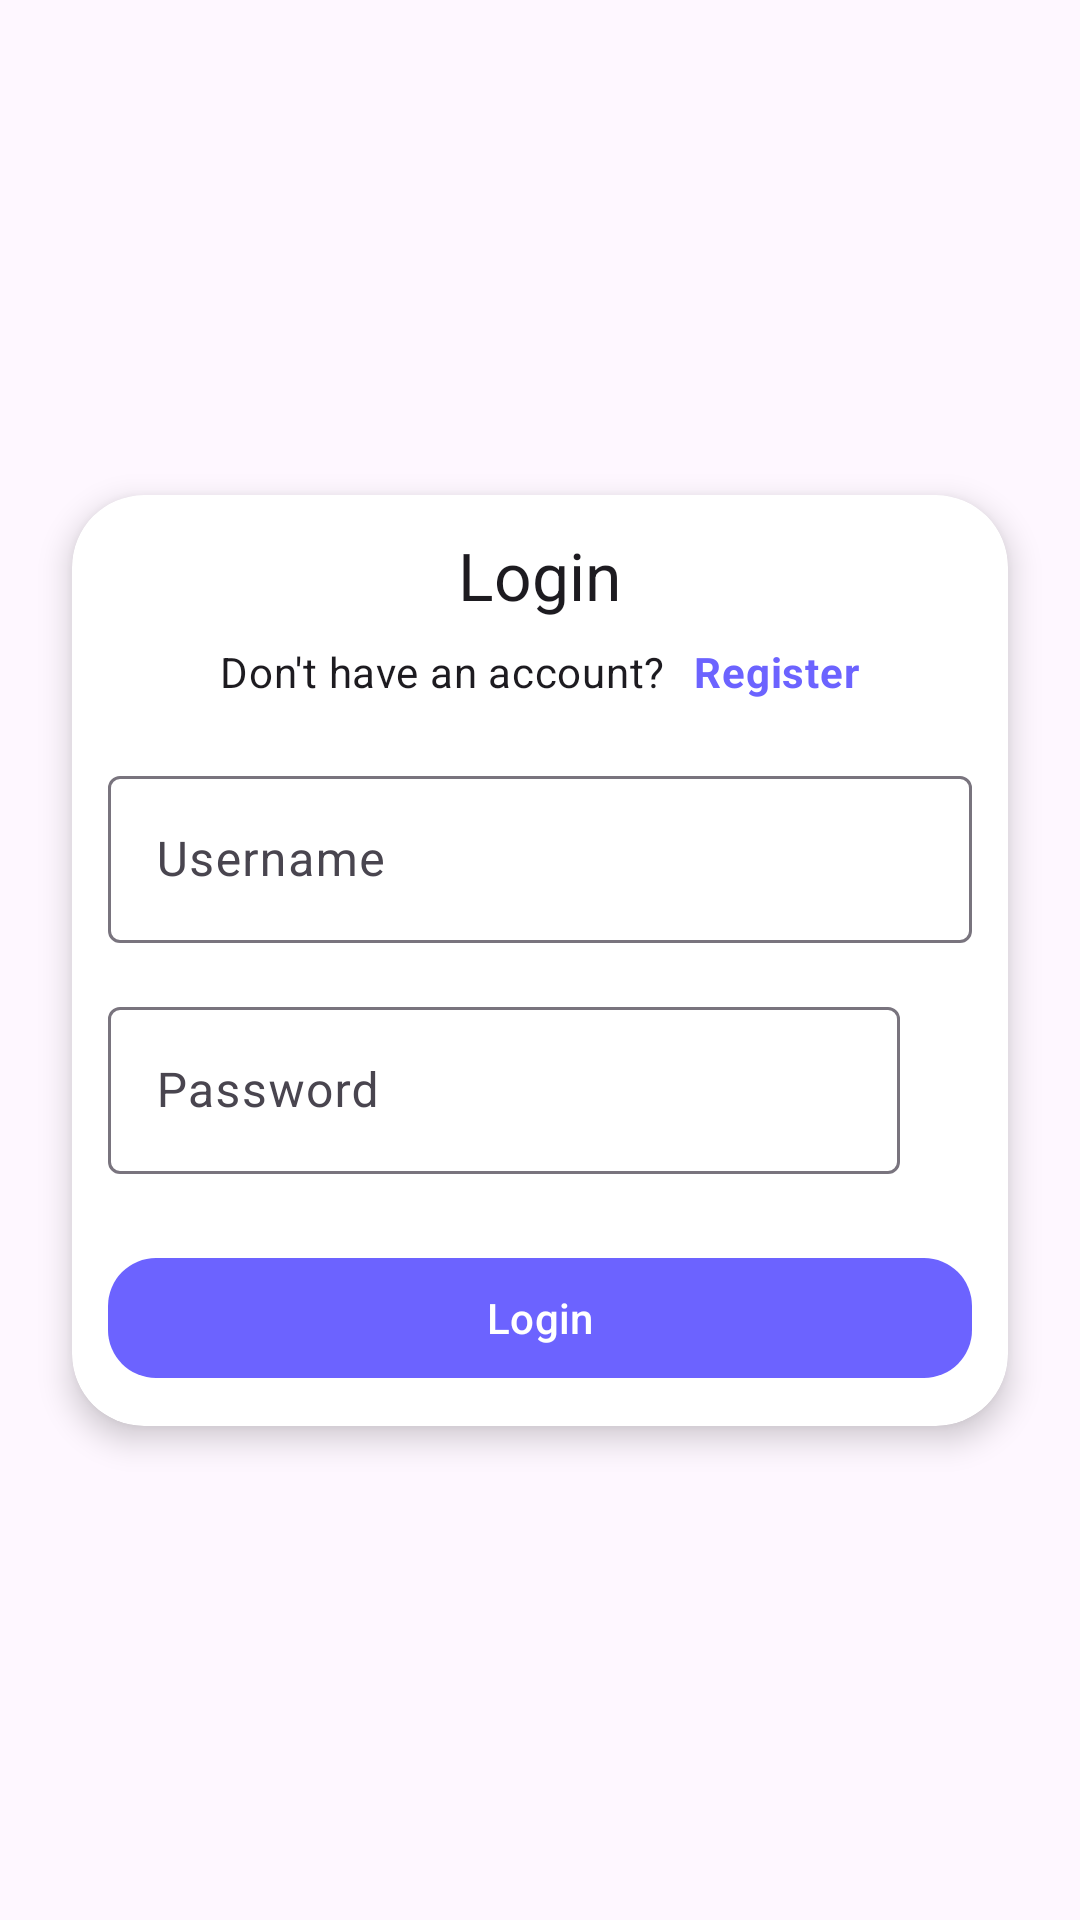

The Android layout XML behind this screen, and the referenced resources:
<!-- AndroidManifest.xml: application theme Theme.MACSRO -->
<!-- res/layout/fragment_login.xml -->
<?xml version="1.0" encoding="utf-8"?>
<androidx.constraintlayout.widget.ConstraintLayout
    xmlns:android="http://schemas.android.com/apk/res/android"
    xmlns:app="http://schemas.android.com/apk/res-auto"
    xmlns:tools="http://schemas.android.com/tools"
    android:layout_width="match_parent"
    android:layout_height="match_parent"
    android:background="?android:attr/colorBackground"
    tools:context=".ui.fragment.LoginFragment">

    <androidx.cardview.widget.CardView
        android:layout_width="0dp"
        android:layout_height="wrap_content"
        android:layout_margin="24dp"
        android:padding="24dp"
        app:cardCornerRadius="24dp"
        app:cardElevation="6dp"
        app:layout_constraintTop_toTopOf="parent"
        app:layout_constraintBottom_toBottomOf="parent"
        app:layout_constraintStart_toStartOf="parent"
        app:layout_constraintEnd_toEndOf="parent"
        app:cardBackgroundColor="@android:color/white">

        <LinearLayout
            android:layout_width="match_parent"
            android:layout_height="wrap_content"
            android:padding="12dp"
            android:orientation="vertical">

            <TextView
                android:layout_width="wrap_content"
                android:layout_height="wrap_content"
                android:text="@string/login"
                android:textAppearance="@style/TextAppearance.Material3.TitleLarge"
                android:textColor="?android:attr/textColorPrimary"
                android:layout_gravity="center_horizontal" />

            <LinearLayout
                android:layout_width="wrap_content"
                android:layout_height="wrap_content"
                android:layout_gravity="center_horizontal"
                android:layout_marginTop="8dp">

                <TextView
                    android:layout_width="wrap_content"
                    android:layout_height="wrap_content"
                    android:text="@string/don_t_have_an_account"
                    android:textAppearance="@style/TextAppearance.Material3.BodyMedium" />

                <TextView
                    android:id="@+id/login_to_register_link"
                    android:layout_width="wrap_content"
                    android:layout_height="wrap_content"
                    android:text="@string/register"
                    android:textColor="?attr/colorPrimary"
                    android:textStyle="bold"
                    android:paddingStart="6dp"
                    android:clickable="true"
                    android:focusable="true"
                    android:textAppearance="@style/TextAppearance.Material3.BodyMedium" />
            </LinearLayout>

            <com.google.android.material.textfield.TextInputLayout
                android:layout_width="match_parent"
                android:layout_height="wrap_content"
                android:layout_marginTop="20dp"
                style="@style/Widget.Material3.TextInputLayout.OutlinedBox">

                <com.google.android.material.textfield.TextInputEditText
                    android:id="@+id/username_edit_text"
                    android:layout_width="match_parent"
                    android:layout_height="wrap_content"
                    android:hint="@string/username"
                    android:inputType="text" />
            </com.google.android.material.textfield.TextInputLayout>

            <LinearLayout
                android:layout_width="match_parent"
                android:layout_height="wrap_content"
                android:orientation="horizontal"
                android:layout_marginTop="16dp">

                <com.google.android.material.textfield.TextInputLayout
                    android:layout_width="0dp"
                    android:layout_height="wrap_content"
                    android:layout_weight="1"
                    style="@style/Widget.Material3.TextInputLayout.OutlinedBox">

                    <com.google.android.material.textfield.TextInputEditText
                        android:id="@+id/password_edit_text"
                        android:layout_width="match_parent"
                        android:layout_height="wrap_content"
                        android:hint="@string/password"
                        android:inputType="textPassword" />
                </com.google.android.material.textfield.TextInputLayout>

                <androidx.appcompat.widget.AppCompatImageButton
                    android:id="@+id/toggle_password_visibility_button"
                    android:layout_width="wrap_content"
                    android:layout_height="wrap_content"
                    android:layout_gravity="center"
                    android:background="?attr/selectableItemBackgroundBorderless"
                    android:contentDescription="@string/toggle_password_visibility"
                    android:padding="12dp"
                    android:src="@drawable/baseline_eye_24"
                    app:tint="?attr/colorPrimary" />
            </LinearLayout>

            <com.google.android.material.button.MaterialButton
                android:id="@+id/login_button"
                android:layout_width="match_parent"
                android:layout_height="wrap_content"
                android:layout_marginTop="24dp"
                android:text="@string/login"
                style="@style/Widget.Material3.Button"
                app:cornerRadius="16dp"
                android:textAllCaps="false" />
        </LinearLayout>
    </androidx.cardview.widget.CardView>
</androidx.constraintlayout.widget.ConstraintLayout>
<!-- resources referenced by this layout -->
<resources>
  <string name="don_t_have_an_account">"Don't have an account? "</string>
  <string name="login">Login</string>
  <string name="password">Password</string>
  <string name="register">Register</string>
  <string name="toggle_password_visibility">Toggle password visibility</string>
  <string name="username">Username</string>
  <style name="Theme.MACSRO" parent="Base.Theme.MACSRO" />
  <style name="Base.Theme.MACSRO" parent="Theme.Material3.Light.NoActionBar">
          <item name="colorPrimary">#6C63FF</item>
          <item name="colorOnPrimary">#FFFFFF</item>
          <item name="colorPrimaryContainer">#E0E0FF</item>
          <item name="colorOnPrimaryContainer">#2C2C54</item>
  
          <item name="colorSecondary">#FF6584</item>
          <item name="colorOnSecondary">#FFFFFF</item>
  
          <item name="android:windowBackground">#F8F8FF</item>
          <item name="colorSurface">#FFFFFF</item>
          <item name="colorOnSurface">#333333</item>
  
          <item name="textAppearanceHeadlineMedium">@style/CustomHeadline</item>
          <item name="textAppearanceBodyMedium">@style/CustomBody</item>
  
          <item name="switchStyle">@style/FancySwitch</item>
          <item name="spinnerStyle">@style/FancySpinner</item>
          <item name="buttonStyle">@style/FancyButton</item>
          <item name="cardViewStyle">@style/FancyCardView</item>
      </style>
  <style name="CustomHeadline" parent="TextAppearance.Material3.HeadlineMedium">
          <item name="android:textColor">#2C2C54</item>
          <item name="android:textStyle">bold</item>
      </style>
  <style name="CustomBody" parent="TextAppearance.Material3.BodyMedium">
          <item name="android:textColor">#444444</item>
      </style>
  <style name="FancySwitch" parent="Widget.Material3.CompoundButton.Switch">
          <item name="android:thumbTint">#6C63FF</item>
          <item name="android:trackTint">#D1D1F7</item>
      </style>
  <style name="FancySpinner" parent="Widget.AppCompat.Spinner">
          <item name="android:popupBackground">#FFFFFF</item>
          <item name="android:backgroundTint">#E0E0FF</item>
          <item name="android:textColor">#2C2C54</item>
      </style>
  <style name="FancyButton" parent="Widget.Material3.Button">
          <item name="android:backgroundTint">#6C63FF</item>
          <item name="android:textColor">#FFFFFF</item>
          <item name="cornerRadius">16dp</item>
          <item name="android:elevation">4dp</item>
      </style>
  <style name="FancyCardView" parent="Widget.MaterialComponents.CardView">
          <item name="cardCornerRadius">16dp</item>
          <item name="cardElevation">6dp</item>
          <item name="cardBackgroundColor">#FFFFFF</item>
      </style>
</resources>
